Dataset: dataset_v2 (GitHub, ashleycuarenta13-sud/Cacao_Grade_AI). Classes: over fermented, partially fermented, unfermented, well fermented.

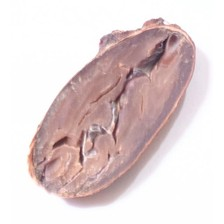
Label: unfermented

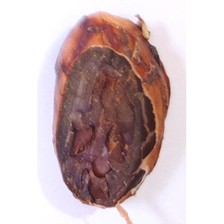
Label: well fermented

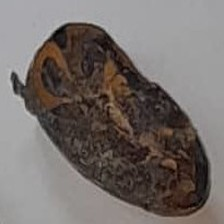
Label: over fermented

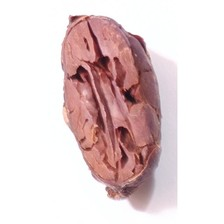
Label: partially fermented

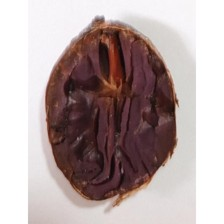
Label: partially fermented

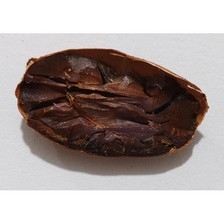
Label: over fermented
